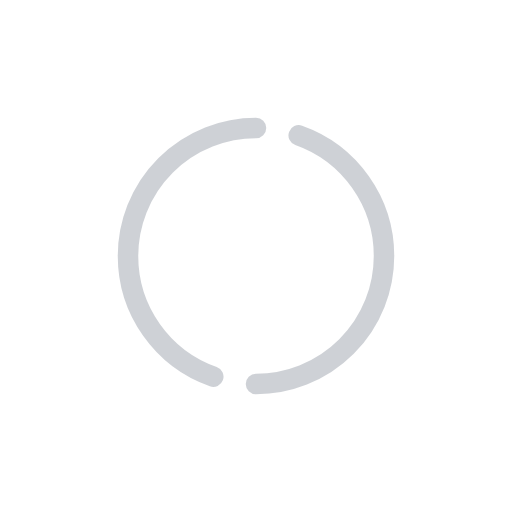
t = 0.00 s
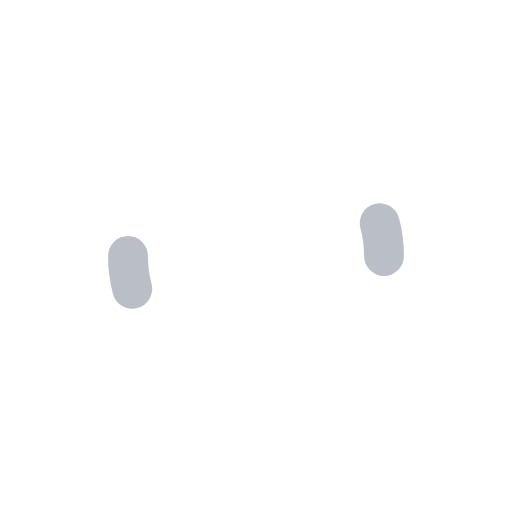
t = 1.66 s
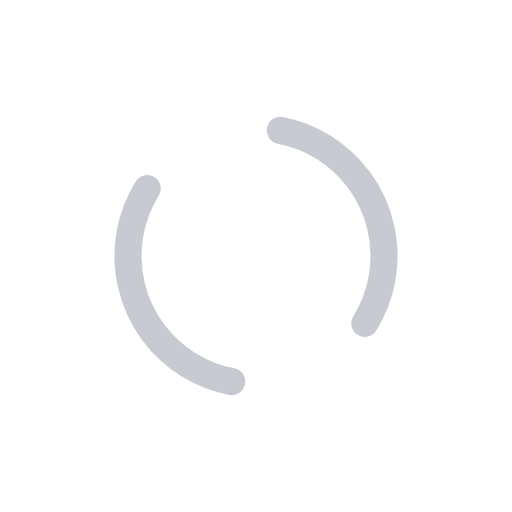
t = 3.31 s
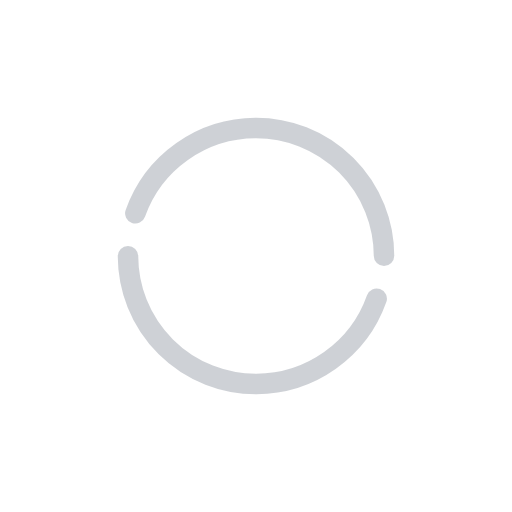
t = 4.97 s

The animated SVG that drew these frames (rendered in a browser with its animation timeline set to each time). Animation: 21 SMIL elements (animate=12,animateTransform=9); one cycle of 6.62 s, repeats indefinitely.

<svg width="100%" height="100%" viewBox="-25 -25 100 100" xmlns="http://www.w3.org/2000/svg" version="1.1">
    <g>
        <path d="M25,0 A25,25 0 0,0 25,50" stroke-dasharray="79" stroke="#b9bdc5" stroke-width="4" stroke-linecap="round" fill="none">
            <!-- Expanding and contracting of the arc -->
            <animate id="a1" attributeType="XML" attributeName="stroke-dashoffset" from="9" to="76" dur="625ms" begin="0s; a2.end" fill="freeze" calcMode="spline" keyTimes="0;1" keySplines="0.215, 0.61, 0.355, 1"/>
            <animate id="a2" attributeType="XML" attributeName="stroke-dashoffset" from="76" to="9" dur="625ms" begin="a1.end" fill="freeze" calcMode="spline" keyTimes="0;1" keySplines="0.215, 0.61, 0.355, 1"/>
            <!-- Change of the stroke width -->
            <animate id="a3" attributeType="XML" attributeName="stroke-width" from="4" to="8" dur="625ms" begin="0s; a4.end" fill="freeze" calcMode="spline" keyTimes="0;1" keySplines="0.215, 0.61, 0.355, 1"/>
            <animate id="a4" attributeType="XML" attributeName="stroke-width" from="8" to="4" dur="625ms" begin="a3.end" fill="freeze" calcMode="spline" keyTimes="0;1" keySplines="0.215, 0.61, 0.355, 1"/>
            <!-- Rotation of the arc -->
            <animateTransform id="a5" attributeType="XML" attributeName="transform" type="rotate" from="0 25 25" to="0 25 25" dur="625ms" begin="0; a8.end" calcMode="spline" keyTimes="0;1" keySplines="0.215, 0.61, 0.355, 1"/>
            <animateTransform id="a6" attributeType="XML" attributeName="transform" type="rotate" from="0 25 25" to="180 25 25" dur="625ms" begin="a5.end" calcMode="spline" keyTimes="0;1" keySplines="0.215, 0.61, 0.355, 1"/>
            <animateTransform id="a7" attributeType="XML" attributeName="transform" type="rotate" from="180 25 25" to="180 25 25" dur="625ms" begin="a6.end" calcMode="spline" keyTimes="0;1" keySplines="0.215, 0.61, 0.355, 1"/>
            <animateTransform id="a8" attributeType="XML" attributeName="transform" type="rotate" from="180 25 25" to="360 25 25" dur="625ms" begin="a7.end" calcMode="spline" keyTimes="0;1" keySplines="0.215, 0.61, 0.355, 1"/>
            <!-- Opacity change -->
            <animate id="a9" attributeType="XML" attributeName="opacity" from="0.7" to="1" dur="625ms" begin="0s; a10.end" fill="freeze" calcMode="spline" keyTimes="0;1" keySplines="0.215, 0.61, 0.355, 1"/>
            <animate id="a10" attributeType="XML" attributeName="opacity" from="1" to="0.7" dur="625ms" begin="a9.end" fill="freeze" calcMode="spline" keyTimes="0;1" keySplines="0.215, 0.61, 0.355, 1"/>
        </path>
        <path d="M25,50 A25,25 0 1,0 25,0" stroke-dasharray="79" stroke="#b9bdc5" stroke-width="4" stroke-linecap="round" fill="none">
            <!-- Expanding and contracting of the arc -->
            <animate id="a1" attributeType="XML" attributeName="stroke-dashoffset" from="9" to="76" dur="625ms" begin="0s; a2.end" fill="freeze" calcMode="spline" keyTimes="0;1" keySplines="0.215, 0.61, 0.355, 1"/>
            <animate id="a2" attributeType="XML" attributeName="stroke-dashoffset" from="76" to="9" dur="625ms" begin="a1.end" fill="freeze" calcMode="spline" keyTimes="0;1" keySplines="0.215, 0.61, 0.355, 1"/>
            <!-- Change of the stroke width -->
            <animate id="a3" attributeType="XML" attributeName="stroke-width" from="4" to="8" dur="625ms" begin="0s; a4.end" fill="freeze" calcMode="spline" keyTimes="0;1" keySplines="0.215, 0.61, 0.355, 1"/>
            <animate id="a4" attributeType="XML" attributeName="stroke-width" from="8" to="4" dur="625ms" begin="a3.end" fill="freeze" calcMode="spline" keyTimes="0;1" keySplines="0.215, 0.61, 0.355, 1"/>
            <!-- Rotation of the arc -->
            <animateTransform id="a5" attributeType="XML" attributeName="transform" type="rotate" from="0 25 25" to="0 25 25" dur="625ms" begin="0; a8.end" calcMode="spline" keyTimes="0;1" keySplines="0.215, 0.61, 0.355, 1"/>
            <animateTransform id="a6" attributeType="XML" attributeName="transform" type="rotate" from="0 25 25" to="180 25 25" dur="625ms" begin="a5.end" calcMode="spline" keyTimes="0;1" keySplines="0.215, 0.61, 0.355, 1"/>
            <animateTransform id="a7" attributeType="XML" attributeName="transform" type="rotate" from="180 25 25" to="180 25 25" dur="625ms" begin="a6.end" calcMode="spline" keyTimes="0;1" keySplines="0.215, 0.61, 0.355, 1"/>
            <animateTransform id="a8" attributeType="XML" attributeName="transform" type="rotate" from="180 25 25" to="360 25 25" dur="625ms" begin="a7.end" calcMode="spline" keyTimes="0;1" keySplines="0.215, 0.61, 0.355, 1"/>
            <!-- Opacity change -->
            <animate id="a9" attributeType="XML" attributeName="opacity" from="0.7" to="1" dur="625ms" begin="0s; a10.end" fill="freeze" calcMode="spline" keyTimes="0;1" keySplines="0.215, 0.61, 0.355, 1"/>
            <animate id="a10" attributeType="XML" attributeName="opacity" from="1" to="0.7" dur="625ms" begin="a9.end" fill="freeze" calcMode="spline" keyTimes="0;1" keySplines="0.215, 0.61, 0.355, 1"/>
        </path>
        <animateTransform id="a8" attributeType="XML" attributeName="transform" type="rotate" from="0 25 25" to="360 25 25" dur="6625ms" repeatCount="indefinite"/>
    </g>
</svg>